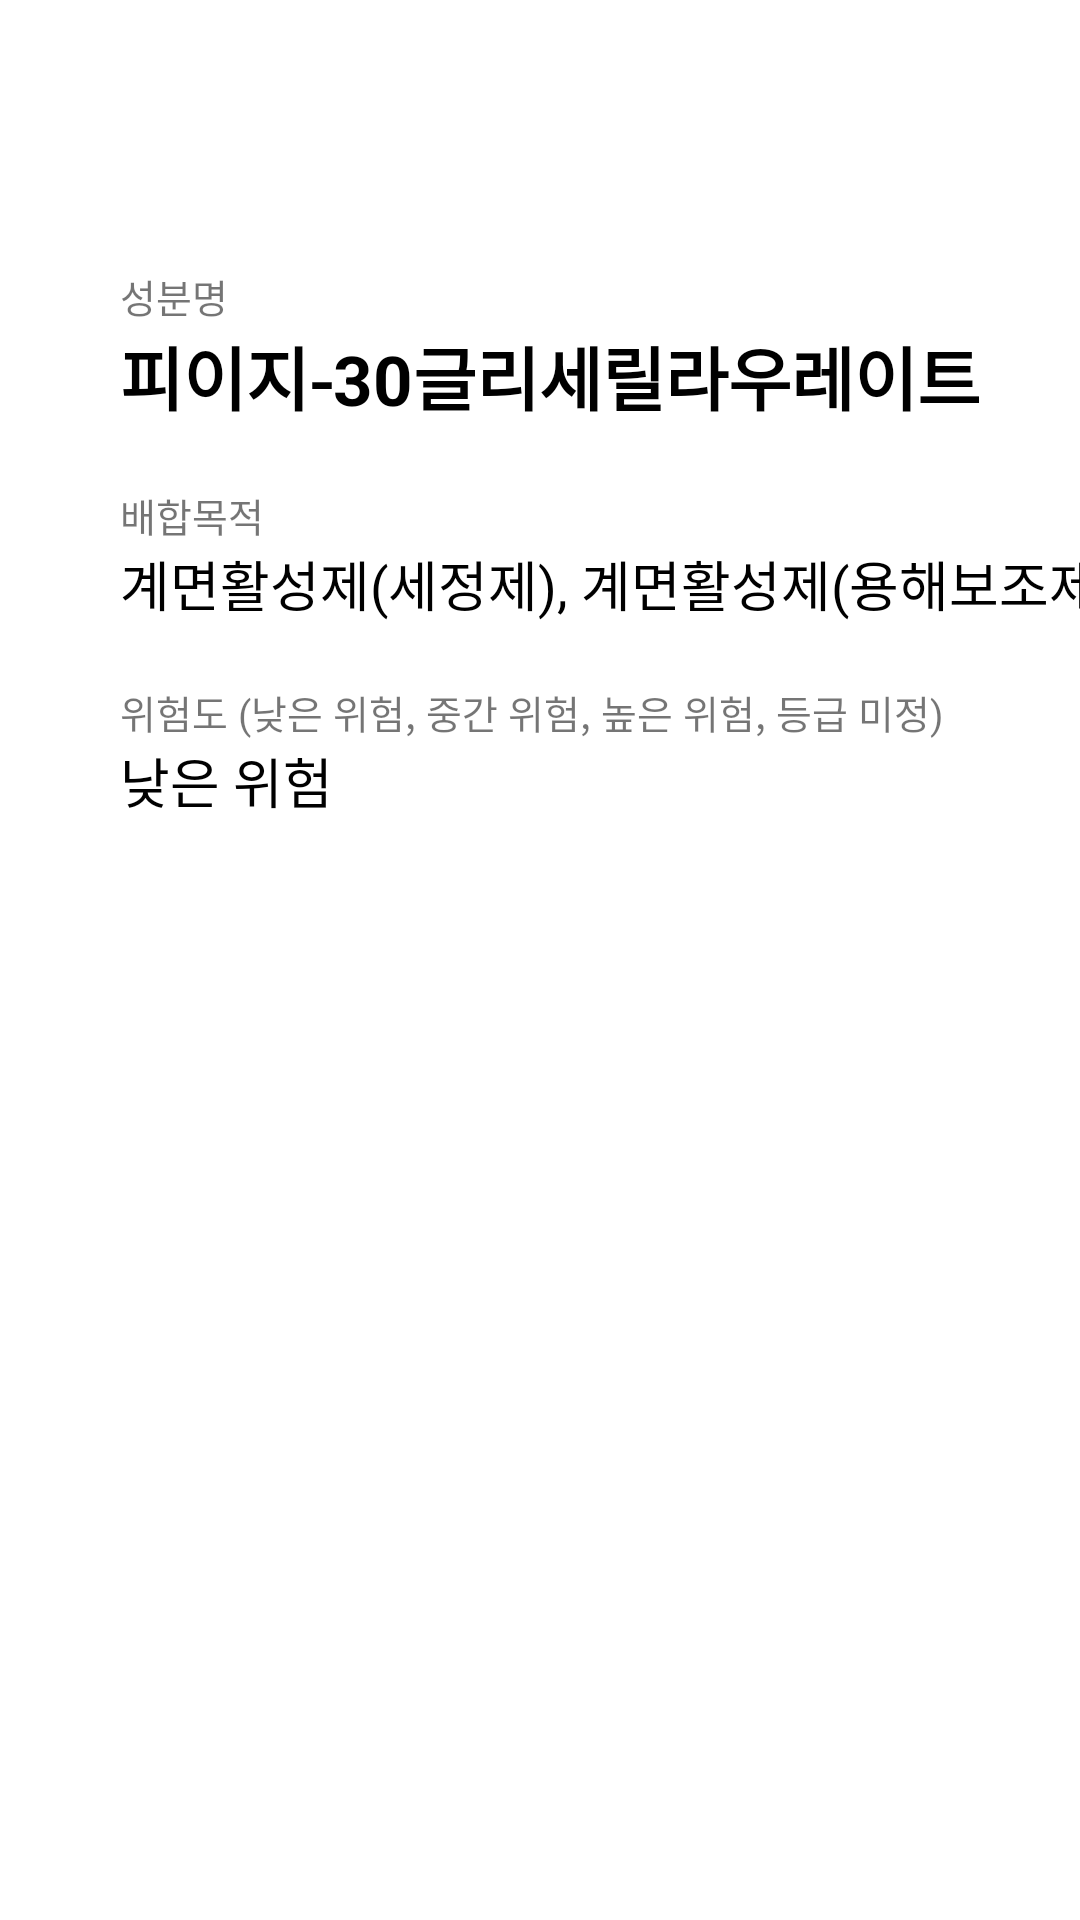

Reconstruct the res/layout file that produces this screen, plus the resources it refers to.
<!-- AndroidManifest.xml: application theme Theme.Lululab_app -->
<!-- res/layout/activity_ingre.xml -->
<?xml version="1.0" encoding="utf-8"?>

<RelativeLayout xmlns:android="http://schemas.android.com/apk/res/android"
    android:layout_width="match_parent"
    android:layout_height="match_parent"
    xmlns:tools="http://schemas.android.com/tools"
    tools:context="lululab_ocr_app.lululab_app.image_crop_app.IngreActivity">

    <TextView
        android:id="@+id/scode"
        android:layout_width="wrap_content"
        android:layout_height="wrap_content"
        android:layout_centerHorizontal="true"
        android:layout_marginTop="30dp"
        android:textColor="@color/black"
        android:text=""/>

    <RelativeLayout
        android:id="@+id/relative_name"
        android:layout_width="match_parent"
        android:layout_height="wrap_content"
        android:layout_marginTop="30dp"
        android:clickable="true"
        android:focusable="true"
        android:background="?attr/selectableItemBackground"
        android:layout_below="@+id/scode"
        android:paddingVertical="10dp">

        <LinearLayout
            android:layout_width="wrap_content"
            android:layout_height="wrap_content"
            android:orientation="vertical"
            android:layout_marginStart="40dp">

            <TextView
                android:layout_width="wrap_content"
                android:layout_height="wrap_content"
                android:text="성분명"
                android:textSize="13sp"/>

            <TextView
                android:id="@+id/name_profile"
                android:layout_width="wrap_content"
                android:layout_height="wrap_content"
                android:text="피이지-30글리세릴라우레이트"
                android:textStyle="bold"
                android:textSize="23sp"
                android:textColor="@color/black"/>

        </LinearLayout>

    </RelativeLayout>

    <RelativeLayout
        android:id="@+id/relative_purpose"
        android:layout_width="match_parent"
        android:layout_height="wrap_content"
        android:layout_below="@+id/relative_name"
        android:paddingVertical="10dp">


        <LinearLayout
            android:layout_width="wrap_content"
            android:layout_height="wrap_content"
            android:orientation="vertical"
            android:layout_marginStart="40dp">

            <TextView
                android:layout_width="wrap_content"
                android:layout_height="wrap_content"
                android:text="배합목적"
                android:textSize="13sp"/>

            <TextView
                android:id="@+id/purpose_profile"
                android:layout_width="350dp"
                android:layout_height="wrap_content"
                android:text="계면활성제(세정제), 계면활성제(용해보조제)"
                android:textColor="@color/black"
                android:textSize="18sp" />

        </LinearLayout>

    </RelativeLayout>

    <View
        android:layout_below="@+id/relative_purpose"
        android:layout_width="match_parent"
        android:layout_height="1dp"
        android:background="@color/gray"/>

    <View
        android:layout_below="@+id/relative_name"
        android:layout_width="match_parent"
        android:layout_height="1dp"
        android:background="@color/gray"/>

    <RelativeLayout
        android:id="@+id/relative_risk"
        android:layout_width="match_parent"
        android:layout_height="wrap_content"
        android:clickable="true"
        android:focusable="true"
        android:background="?attr/selectableItemBackground"
        android:layout_below="@id/relative_purpose"
        android:paddingVertical="10dp">

        <LinearLayout
            android:layout_width="wrap_content"
            android:layout_height="wrap_content"
            android:orientation="vertical"
            android:layout_marginStart="40dp">

            <TextView
                android:layout_width="wrap_content"
                android:layout_height="wrap_content"
                android:text="위험도 (낮은 위험, 중간 위험, 높은 위험, 등급 미정)"
                android:textSize="13sp"/>

            <TextView
                android:id="@+id/risk_profile"
                android:layout_width="wrap_content"
                android:layout_height="wrap_content"
                android:text="낮은 위험"
                android:textSize="18sp"
                android:textColor="@color/black"/>

        </LinearLayout>

    </RelativeLayout>

</RelativeLayout>
<!-- resources referenced by this layout -->
<resources>
  <style name="Theme.Lululab_app" parent="Theme.MaterialComponents.DayNight.DarkActionBar">
          
          <item name="colorPrimary">@color/purple_500</item>
          <item name="colorPrimaryVariant">@color/purple_700</item>
          <item name="colorOnPrimary">@color/white</item>
          
          <item name="colorSecondary">@color/teal_200</item>
          <item name="colorSecondaryVariant">@color/teal_700</item>
          <item name="colorOnSecondary">@color/black</item>
          
          <item name="android:statusBarColor" tools:targetApi="l">?attr/colorPrimaryVariant</item>
          
      </style>
  <!-- not gathered from this repository: default colours our renderer supplied (Android Studio template values) -->
  <color name="purple_500">#FF6200EE</color>
  <color name="purple_700">#FF3700B3</color>
  <color name="teal_200">#FF03DAC5</color>
  <color name="teal_700">#FF018786</color>
  <color name="black">#FF000000</color>
  <color name="white">#FFFFFFFF</color>
</resources>
